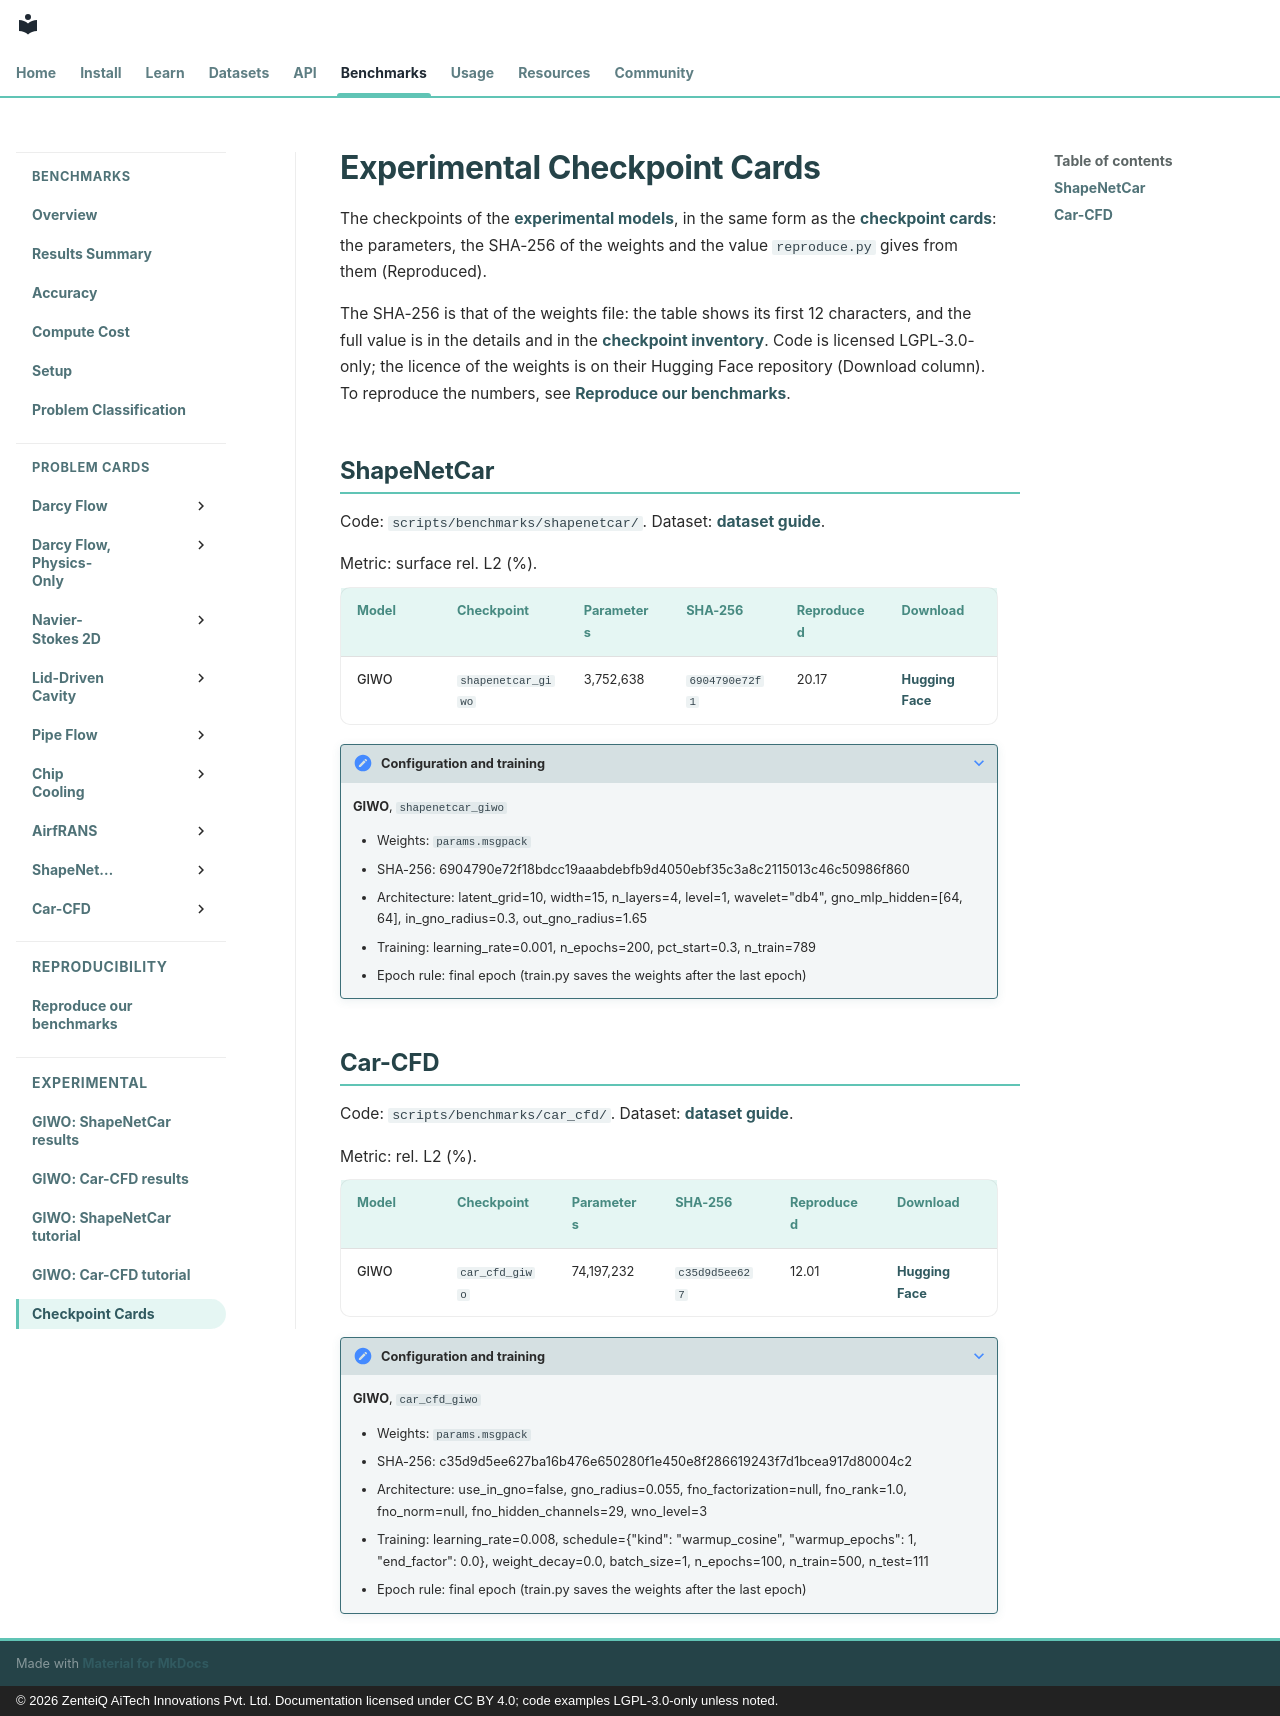

repository: zenteiq-research/scirex · page: benchmarks/cards/experimental/index.html · generator: mkdocs · copyright: © 2026 ZenteiQ AiTech Innovations Pvt. Ltd. Documentation licensed under CC BY 4.0; code examples LGPL-3.0-only unless noted.

# Experimental Checkpoint Cards

<!--
SPDX-FileCopyrightText: 2026 ZenteiQ AiTech Innovations Pvt. Ltd.
SPDX-License-Identifier: CC-BY-4.0
-->
<!-- generated by scripts/make_checkpoint_cards.py; do not edit by hand -->

The checkpoints of the [experimental models](../experimental/index.md), in the same form as the [checkpoint cards](index.md): the parameters, the SHA-256 of the weights and the value `reproduce.py` gives from them (Reproduced).

The SHA-256 is that of the weights file: the table shows its first 12 characters, and the full value is in the details and in the [checkpoint inventory](../checkpoint_inventory.csv). Code is licensed LGPL-3.0-only; the licence of the weights is on their Hugging Face repository (Download column). To reproduce the numbers, see [Reproduce our benchmarks](../reproducibility.md).

## ShapeNetCar

Code: `scripts/benchmarks/shapenetcar/`. Dataset: [dataset guide](../../dataset_guide/shapenetcar.md).

Metric: surface rel. L2 (%).

| Model | Checkpoint | Parameters | SHA-256 | Reproduced | Download |
|---|---|---|---|---|---|
| GIWO | `shapenetcar_giwo` | 3,752,638 | `6904790e72f1` | 20.17 | [Hugging Face](https://huggingface.co/zenteiq-ai/scirex-giwo-shapenetcar) |

??? note "Configuration and training"

    **GIWO**, `shapenetcar_giwo`

    - Weights: `params.msgpack`
    - SHA-256: 6904790e72f18bdcc19aaabdebfb9d4050ebf35c3a8c2115013c46c50986f860
    - Architecture: latent_grid=10, width=15, n_layers=4, level=1, wavelet="db4", gno_mlp_hidden=[64, 64], in_gno_radius=0.3, out_gno_radius=1.65
    - Training: learning_rate=0.001, n_epochs=200, pct_start=0.3, n_train=789
    - Epoch rule: final epoch (train.py saves the weights after the last epoch)

## Car-CFD

Code: `scripts/benchmarks/car_cfd/`. Dataset: [dataset guide](../../dataset_guide/car_cfd.md).

Metric: rel. L2 (%).

| Model | Checkpoint | Parameters | SHA-256 | Reproduced | Download |
|---|---|---|---|---|---|
| GIWO | `car_cfd_giwo` | 74,197,232 | `c35d9d5ee627` | 12.01 | [Hugging Face](https://huggingface.co/zenteiq-ai/scirex-giwo-car-cfd) |

??? note "Configuration and training"

    **GIWO**, `car_cfd_giwo`

    - Weights: `params.msgpack`
    - SHA-256: c35d9d5ee627ba16b476e650280f1e450e8f286619243f7d1bcea917d80004c2
    - Architecture: use_in_gno=false, gno_radius=0.055, fno_factorization=null, fno_rank=1.0, fno_norm=null, fno_hidden_channels=29, wno_level=3
    - Training: learning_rate=0.008, schedule={"kind": "warmup_cosine", "warmup_epochs": 1, "end_factor": 0.0}, weight_decay=0.0, batch_size=1, n_epochs=100, n_train=500, n_test=111
    - Epoch rule: final epoch (train.py saves the weights after the last epoch)
